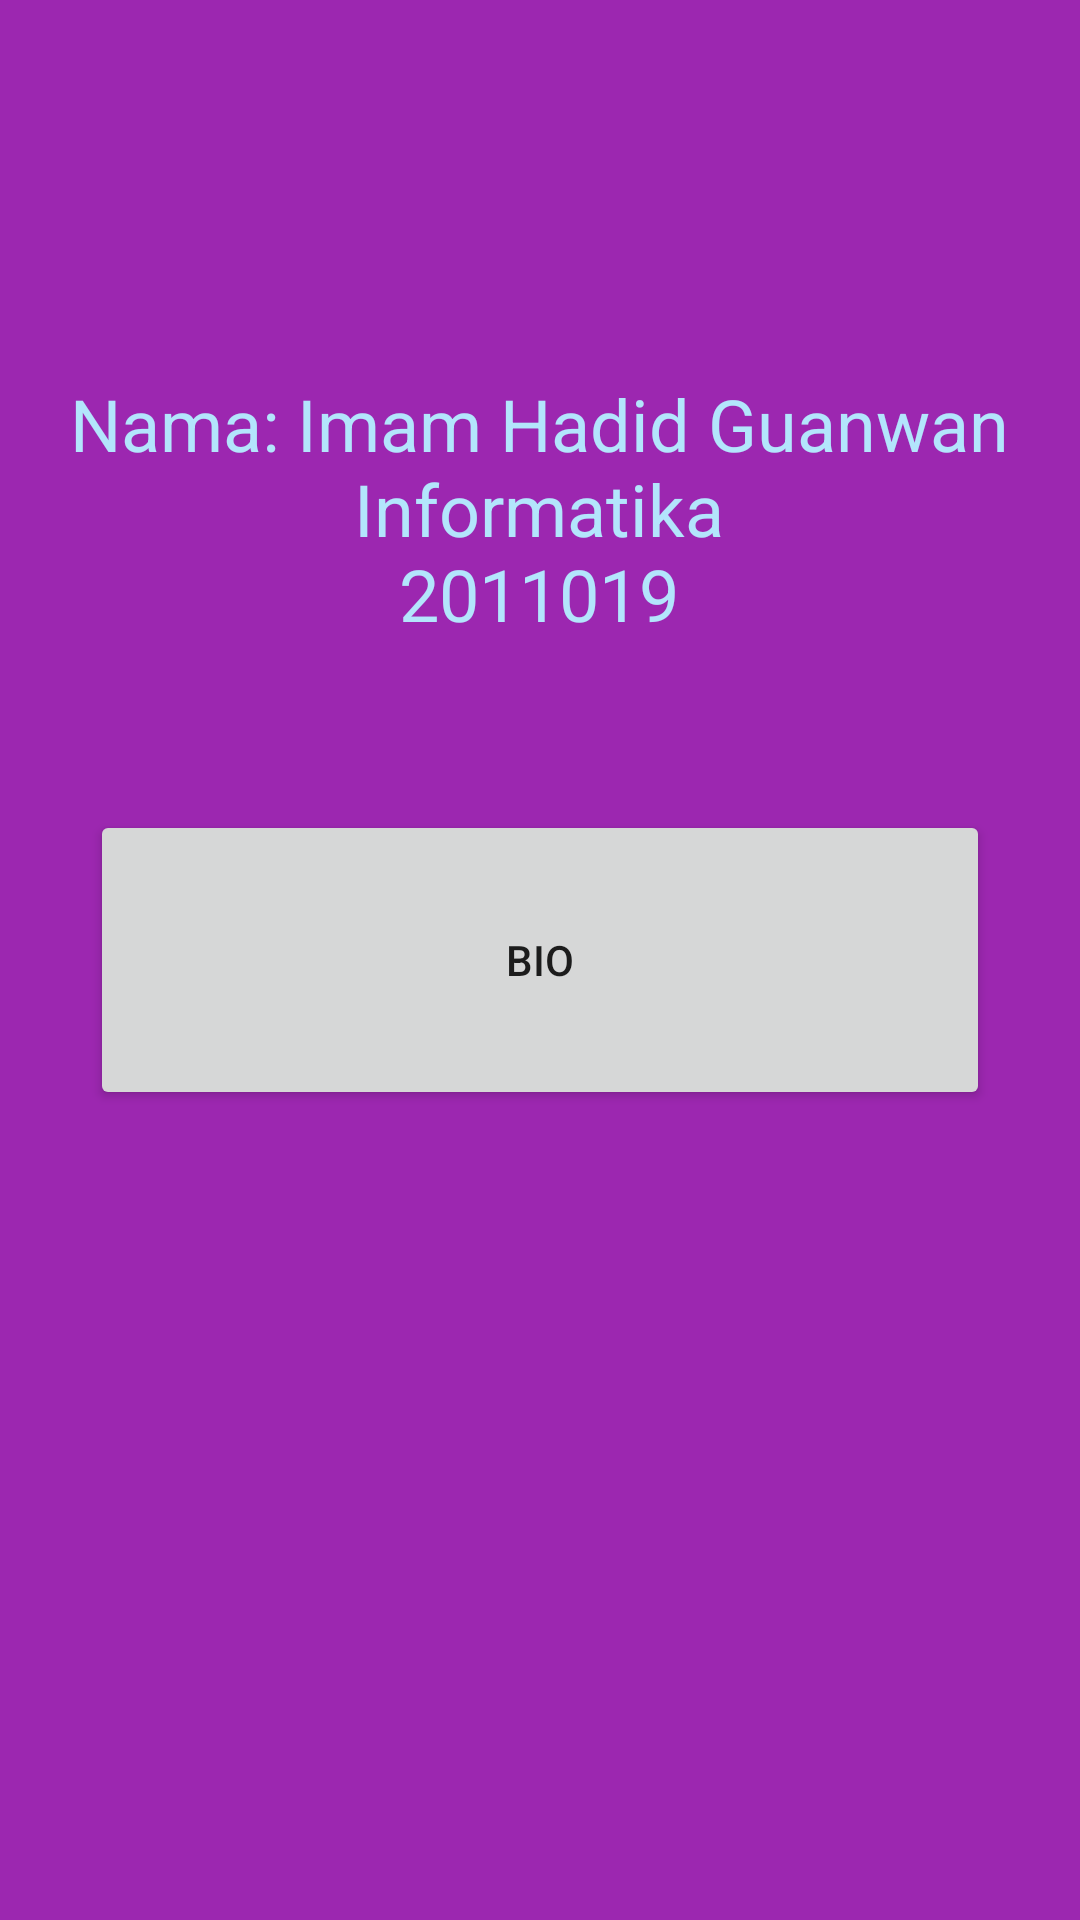

This screen was rendered from an Android layout file. Write that file and the resources it references.
<!-- AndroidManifest.xml: application theme Theme.MyRoomApp -->
<!-- res/layout/my_note.xml -->
<?xml version="1.0" encoding="utf-8"?>
<RelativeLayout xmlns:android="http://schemas.android.com/apk/res/android"
    xmlns:app="http://schemas.android.com/apk/res-auto"
    android:layout_width="match_parent"
    android:layout_height="match_parent"
    xmlns:tools="http://schemas.android.com/tools"
    android:background="#9C27B0">

    <TextView
        android:id="@+id/textView"
        android:layout_width="313dp"
        android:textAlignment="center"
        android:layout_height="178dp"
        android:layout_centerHorizontal="true"
        android:textSize="24sp"
        android:layout_marginTop="125dp"
        android:text="@string/nama_imam_hadid_guanwan_ninformatika_n2011019"
        android:textColor="#B3E5FC" />

    <Button
        android:layout_width="300dp"
        android:id="@+id/bio"
        android:layout_height="100dp"
        android:layout_centerInParent="true"
        android:text="Bio"
        android:layout_marginTop="325dp"/>

</RelativeLayout>
<!-- resources referenced by this layout -->
<resources>
  <string name="nama_imam_hadid_guanwan_ninformatika_n2011019">Nama: Imam Hadid Guanwan\nInformatika\n2011019</string>
  <style name="Theme.MyRoomApp" parent="Theme.MaterialComponents.DayNight.DarkActionBar">
          
          <item name="colorPrimary">@color/purple_500</item>
          <item name="colorPrimaryVariant">@color/purple_700</item>
          <item name="colorOnPrimary">@color/white</item>
          
          <item name="colorSecondary">@color/teal_200</item>
          <item name="colorSecondaryVariant">@color/teal_700</item>
          <item name="colorOnSecondary">@color/black</item>
          
          <item name="android:statusBarColor">?attr/colorPrimaryVariant</item>
          
      </style>
  <color name="purple_500">#352C42</color>
  <color name="purple_700">#1C1B1C</color>
  <color name="white">#FFFFFFFF</color>
  <color name="teal_200">#0C142B</color>
  <color name="teal_700">#031B1A</color>
  <color name="black">#FF000000</color>
</resources>
